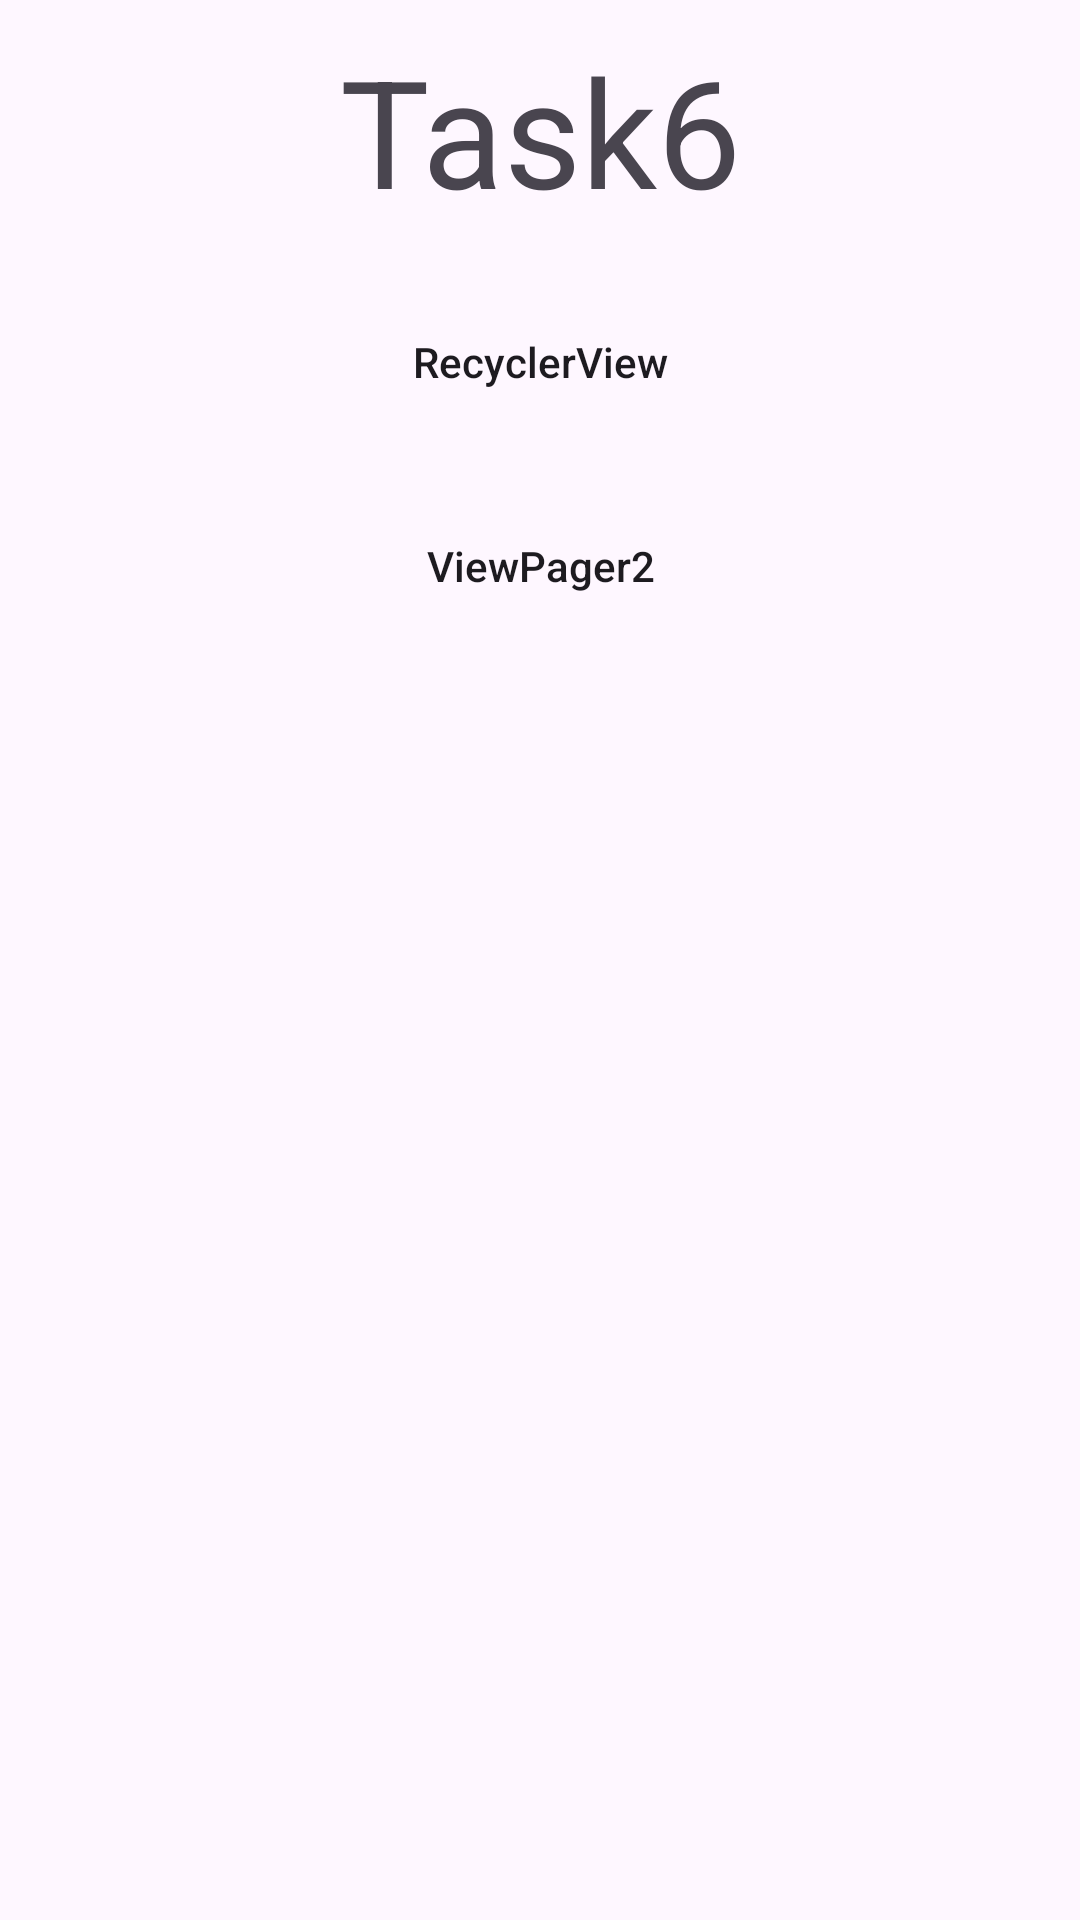

Reconstruct the res/layout file that produces this screen, plus the resources it refers to.
<!-- AndroidManifest.xml: application theme Theme.Task6 -->
<!-- res/layout/activity_main.xml -->
<?xml version="1.0" encoding="utf-8"?>
<androidx.constraintlayout.widget.ConstraintLayout xmlns:android="http://schemas.android.com/apk/res/android"
    xmlns:app="http://schemas.android.com/apk/res-auto"
    xmlns:tools="http://schemas.android.com/tools"
    android:id="@+id/main"
    android:layout_width="match_parent"
    android:layout_height="match_parent"
    tools:context=".MainActivity"
    android:padding="10dp"

    >

    <TextView
        android:id="@+id/tv_main_title"
        android:layout_width="match_parent"
        android:layout_height="wrap_content"
        android:gravity="center_horizontal"
        android:text="Task6"
        android:textSize="50sp"
        app:layout_constraintTop_toTopOf="parent" />

    <android.widget.Button
        android:id="@+id/btn_main_rv"
        android:layout_marginTop="20dp"
        android:layout_width="match_parent"
        android:layout_height="wrap_content"
        android:text="RecyclerView"
        android:textAllCaps="false"
        app:layout_constraintTop_toBottomOf="@+id/tv_main_title"
        android:background="@drawable/selector_btn"
        />

    <android.widget.Button
        android:id="@+id/btn_main_VP2"
        android:layout_marginTop="20dp"
        android:layout_width="match_parent"
        android:layout_height="wrap_content"
        android:text="ViewPager2"
        android:textAllCaps="false"
        app:layout_constraintTop_toBottomOf="@+id/btn_main_rv"
        android:background="@drawable/selector_btn"
        />

</androidx.constraintlayout.widget.ConstraintLayout>
<!-- resources referenced by this layout -->
<resources>
  <style name="Theme.Task6" parent="Base.Theme.Task6" />
  <style name="Base.Theme.Task6" parent="Theme.Material3.DayNight.NoActionBar">
          
          
      </style>
</resources>
